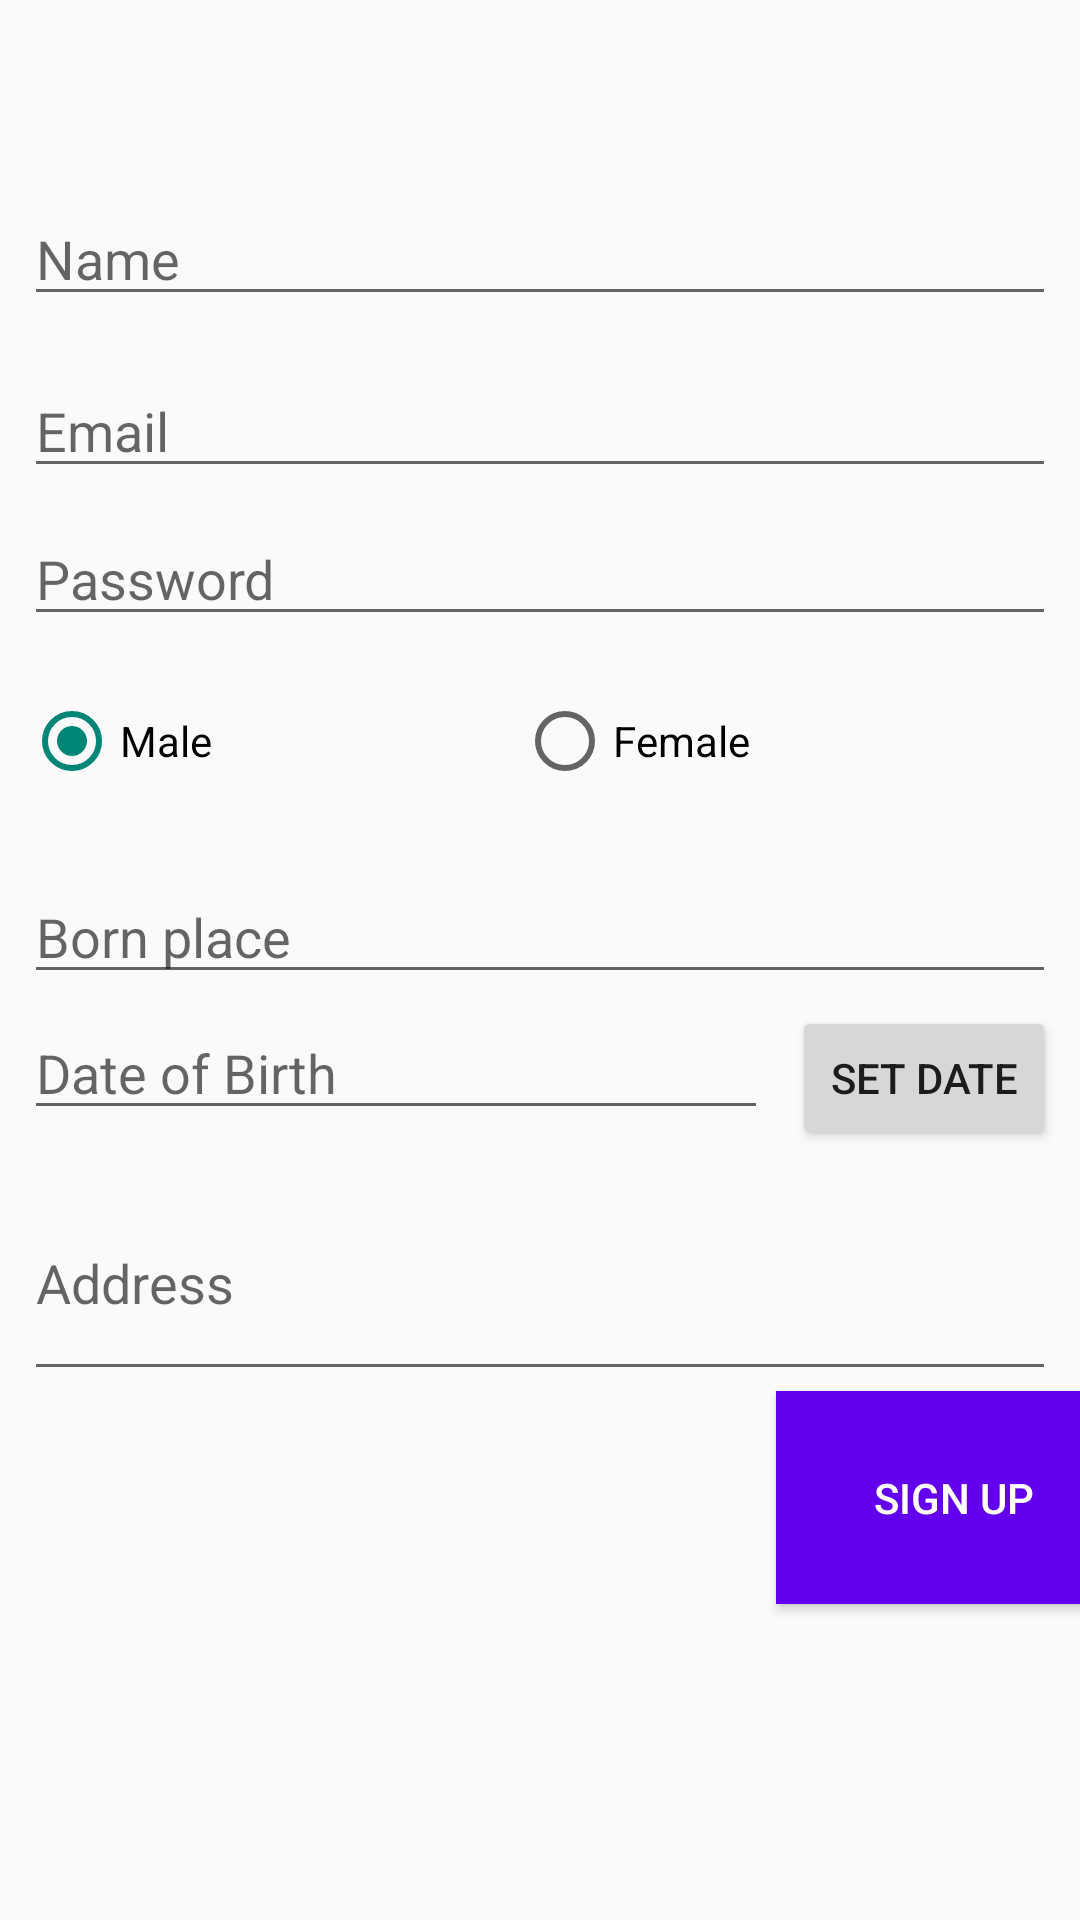

Reconstruct the res/layout file that produces this screen, plus the resources it refers to.
<!-- AndroidManifest.xml: application theme DayNight -->
<!-- res/layout/activity_main.xml -->
<?xml version="1.0" encoding="utf-8"?>
<android.support.constraint.ConstraintLayout xmlns:android="http://schemas.android.com/apk/res/android"
    xmlns:app="http://schemas.android.com/apk/res-auto"
    xmlns:tools="http://schemas.android.com/tools"
    android:layout_width="match_parent"
    android:layout_height="match_parent"
    tools:context=".MainActivity">

    <EditText
        android:id="@+id/inNama"
        android:layout_width="0dp"
        android:layout_height="wrap_content"
        android:layout_marginStart="8dp"
        android:layout_marginLeft="8dp"
        android:layout_marginTop="64dp"
        android:layout_marginEnd="8dp"
        android:layout_marginRight="8dp"
        android:ems="10"
        android:hint="Name"
        android:inputType="textPersonName"
        app:layout_constraintEnd_toEndOf="parent"
        app:layout_constraintHorizontal_bias="1.0"
        app:layout_constraintStart_toStartOf="parent"
        app:layout_constraintTop_toTopOf="parent" />

    <EditText
        android:id="@+id/inPassword"
        android:layout_width="0dp"
        android:layout_height="wrap_content"
        android:layout_marginStart="8dp"
        android:layout_marginLeft="8dp"
        android:layout_marginTop="8dp"
        android:layout_marginEnd="8dp"
        android:layout_marginRight="8dp"
        android:ems="10"
        android:hint="Password"
        android:inputType="textPassword"
        app:layout_constraintEnd_toEndOf="parent"
        app:layout_constraintHorizontal_bias="0.0"
        app:layout_constraintStart_toStartOf="parent"
        app:layout_constraintTop_toBottomOf="@+id/inEmail" />

    <EditText
        android:id="@+id/inEmail"
        android:layout_width="0dp"
        android:layout_height="wrap_content"
        android:layout_marginStart="8dp"
        android:layout_marginLeft="8dp"
        android:layout_marginTop="16dp"
        android:layout_marginEnd="8dp"
        android:layout_marginRight="8dp"
        android:ems="10"
        android:hint="Email"
        android:inputType="textEmailAddress"
        app:layout_constraintEnd_toEndOf="parent"
        app:layout_constraintHorizontal_bias="0.0"
        app:layout_constraintStart_toStartOf="parent"
        app:layout_constraintTop_toBottomOf="@+id/inNama" />

    <RadioGroup
        android:id="@+id/rgJk"
        android:layout_width="0dp"
        android:layout_height="58dp"
        android:layout_marginStart="8dp"
        android:layout_marginLeft="8dp"
        android:layout_marginTop="12dp"
        android:layout_marginEnd="8dp"
        android:layout_marginRight="8dp"
        android:orientation="horizontal"
        app:layout_constraintEnd_toEndOf="parent"
        app:layout_constraintHorizontal_bias="0.0"
        app:layout_constraintStart_toStartOf="parent"
        app:layout_constraintTop_toBottomOf="@+id/inPassword">

        <RadioButton
            android:id="@+id/rdL"
            android:layout_width="wrap_content"
            android:layout_height="46dp"
            android:layout_weight="1"
            android:checked="true"
            android:text="Male" />

        <RadioButton
            android:id="@+id/rdP"
            android:layout_width="wrap_content"
            android:layout_height="46dp"
            android:layout_weight="1"
            android:text="Female" />
    </RadioGroup>

    <EditText
        android:id="@+id/inTempatLahir"
        android:layout_width="0dp"
        android:layout_height="wrap_content"
        android:layout_marginStart="8dp"
        android:layout_marginLeft="8dp"
        android:layout_marginTop="8dp"
        android:layout_marginEnd="8dp"
        android:layout_marginRight="8dp"
        android:ems="10"
        android:hint="Born place"
        android:inputType="textPersonName"
        app:layout_constraintEnd_toEndOf="parent"
        app:layout_constraintStart_toStartOf="parent"
        app:layout_constraintTop_toBottomOf="@+id/rgJk" />

    <EditText
        android:id="@+id/inDate"
        android:layout_width="0dp"
        android:layout_height="wrap_content"
        android:layout_marginStart="8dp"
        android:layout_marginLeft="8dp"
        android:layout_marginTop="4dp"
        android:layout_marginEnd="8dp"
        android:layout_marginRight="8dp"
        android:ems="10"
        android:hint="Date of Birth"
        android:inputType="text"
        app:layout_constraintEnd_toStartOf="@+id/button1"
        app:layout_constraintHorizontal_bias="1.0"
        app:layout_constraintStart_toStartOf="parent"
        app:layout_constraintTop_toBottomOf="@+id/inTempatLahir" />

    <Button
        android:id="@+id/button1"
        android:layout_width="wrap_content"
        android:layout_height="wrap_content"
        android:layout_alignParentTop="true"
        android:layout_centerHorizontal="true"
        android:layout_marginEnd="8dp"
        android:layout_marginRight="8dp"
        android:onClick="setDate"
        android:text="@string/date_button_set"
        app:layout_constraintBaseline_toBaselineOf="@+id/inDate"
        app:layout_constraintEnd_toEndOf="parent" />

    <EditText
        android:id="@+id/inAlamat"
        android:layout_width="0dp"
        android:layout_height="75dp"
        android:layout_marginStart="8dp"
        android:layout_marginLeft="8dp"
        android:layout_marginTop="12dp"
        android:layout_marginEnd="8dp"
        android:layout_marginRight="8dp"
        android:ems="10"
        android:hint="Address"
        android:inputType="textMultiLine"
        app:layout_constraintEnd_toEndOf="parent"
        app:layout_constraintHorizontal_bias="0.03"
        app:layout_constraintStart_toStartOf="parent"
        app:layout_constraintTop_toBottomOf="@+id/inDate" />

    <Button
        android:id="@+id/btnSignup"
        android:layout_width="119dp"
        android:layout_height="71dp"
        android:layout_marginStart="284dp"
        android:layout_marginLeft="284dp"
        android:layout_marginEnd="8dp"
        android:layout_marginRight="8dp"
        android:background="@color/colorPrimary"
        android:onClick="register"
        android:text="Sign Up"
        android:textColor="@android:color/white"
        app:layout_constraintEnd_toEndOf="parent"
        app:layout_constraintStart_toStartOf="parent"
        app:layout_constraintTop_toBottomOf="@+id/inAlamat" />

</android.support.constraint.ConstraintLayout>
<!-- resources referenced by this layout -->
<resources>
  <string name="date_button_set">Set Date</string>
  <style name="DayNight" parent="Theme.AppCompat.DayNight.DarkActionBar">
  
      </style>
  <!-- not gathered from this repository: default colours our renderer supplied (Android Studio template values) -->
  <color name="colorPrimary">#FF6200EE</color>
</resources>
